Run: headless pygame with SDL's dummy video driver; simulated clock (each Clock.tick advances the game by its frame time, no real sleeping); random seed 0; keys injected as events and as key.get_pressed() state; no mouse input.
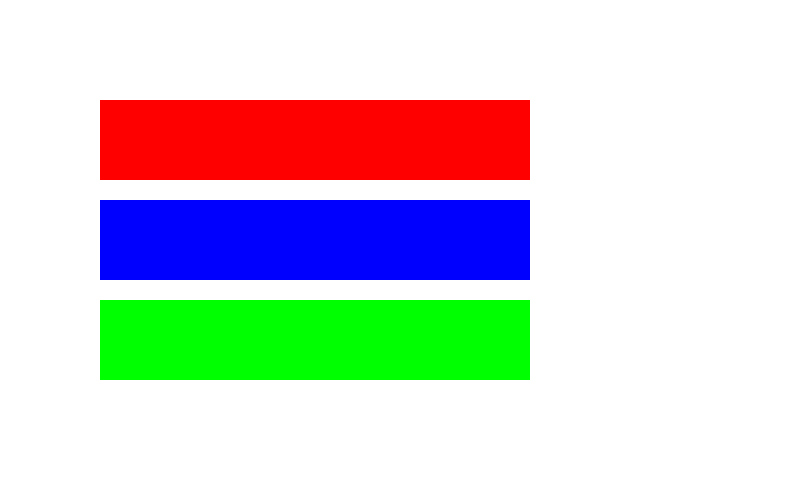
Frame 1 of 4 · flips 1–60 · no input
Frame 2 of 4 · flips 61–180 · tapped SPACE, RETURN · held RIGHT (→), D · screen unchanged from frame 1, image omitted
Frame 3 of 4 · flips 181–300 · held DOWN (↓), S · screen unchanged from frame 2, image omitted
Frame 4 of 4 · flips 301–420 · held LEFT (←), A, UP (↑), W · screen unchanged from frame 3, image omitted

The pygame program that drew these frames:

import pygame, sys
pygame.init()


#Definir colores
RED = (255, 0, 0)
WHITE = (255, 255, 255)
GREEN = ( 0, 255, 0)
BLUE = (0, 0, 255)

size = (800, 500)

#Crear ventana
screen = pygame.display.set_mode(size)
clock  = pygame.time.Clock() #Controlar los frame por segundo
screen.fill(WHITE)  

tiempo_actual = 0
boton_presionado = 0


#Anchp
largo = 80


#Velocidad
speed_x = 50


rojo = 6
azul = 3
verde = 8




while True:
   

    for event in pygame.event.get():
        if event.type == pygame.QUIT:
            sys.exit()

    
    
        if event.type == pygame.KEYDOWN:
            boton_presionado = pygame.time.get_ticks()
           
    tiempo_actual = pygame.time.get_ticks()

    pygame.draw.rect(screen, RED, (100, 100, largo, 80))


    

    if tiempo_actual - boton_presionado > 1000:
        
        pygame.draw.rect(screen, BLUE, (100, 200, largo, 80))
       

    if tiempo_actual - boton_presionado > 2000:

        pygame.draw.rect(screen, GREEN, (100, 300, largo, 80))


    if (largo < 400 ):
        largo += speed_x

    else:
        speed_x = 0

    
    
    

##Cuadrado

    #pygame.draw.rect(screen, RED, (100, 100, largo, 80))
    #pygame.draw.rect(screen, BLUE, (200, 200, largo, 80))
    
    print(f"Tiempo actual:{tiempo_actual} Boton presionado: {boton_presionado}")
    pygame.display.flip()
    clock.tick(1)
